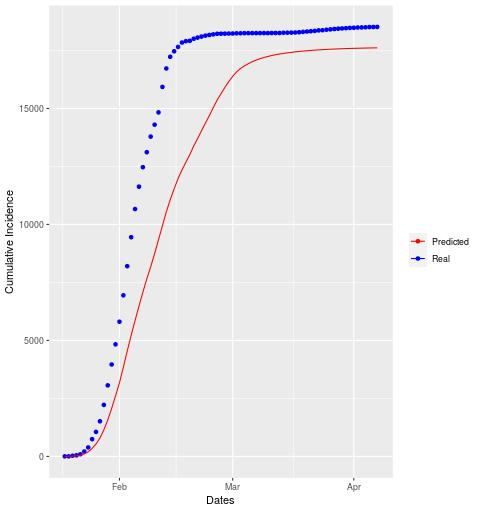

Data behind this chart, as committed beside it:
date, cases, real
2020-01-18, 0, 1
2020-01-19, 2, 0
2020-01-20, 6, 25
2020-01-21, 13, 20
2020-01-22, 28, 46
2020-01-23, 55, 118
2020-01-24, 93, 176
2020-01-25, 150, 357
2020-01-26, 189, 313
2020-01-27, 256, 457
2020-01-28, 350, 706
2020-01-29, 420, 844
2020-01-30, 503, 899
2020-01-31, 541, 867
2020-02-01, 567, 976
2020-02-02, 666, 1139
2020-02-03, 708, 1255
2020-02-04, 669, 1249
2020-02-05, 643, 1215
2020-02-06, 619, 965
2020-02-07, 599, 839
2020-02-08, 575, 646
2020-02-09, 523, 672
2020-02-10, 562, 513
2020-02-11, 601, 531
2020-02-12, 602, 1100
2020-02-13, 603, 795
2020-02-14, 520, 504
2020-02-15, 470, 235
2020-02-16, 441, 189
2020-02-17, 368, 187
2020-02-18, 334, 61
2020-02-19, 328, 15
2020-02-20, 371, 89
2020-02-21, 324, 51
2020-02-22, 334, 44
2020-02-23, 333, 38
2020-02-24, 321, 30
2020-02-25, 340, 26
2020-02-26, 328, 25
2020-02-27, 282, 4
2020-02-28, 270, 3
2020-02-29, 253, 3
2020-03-01, 227, 2
2020-03-02, 188, 10
2020-03-03, 149, 1
2020-03-04, 110, 5
2020-03-05, 93, 1
2020-03-06, 89, 1
2020-03-07, 67, 0
2020-03-08, 61, 0
2020-03-09, 51, 1
2020-03-10, 45, 0
2020-03-11, 42, 3
2020-03-12, 34, 0
2020-03-13, 30, 0
2020-03-14, 26, 8
2020-03-15, 24, 4
2020-03-16, 22, 4
2020-03-17, 21, 5
... 21 more rows
